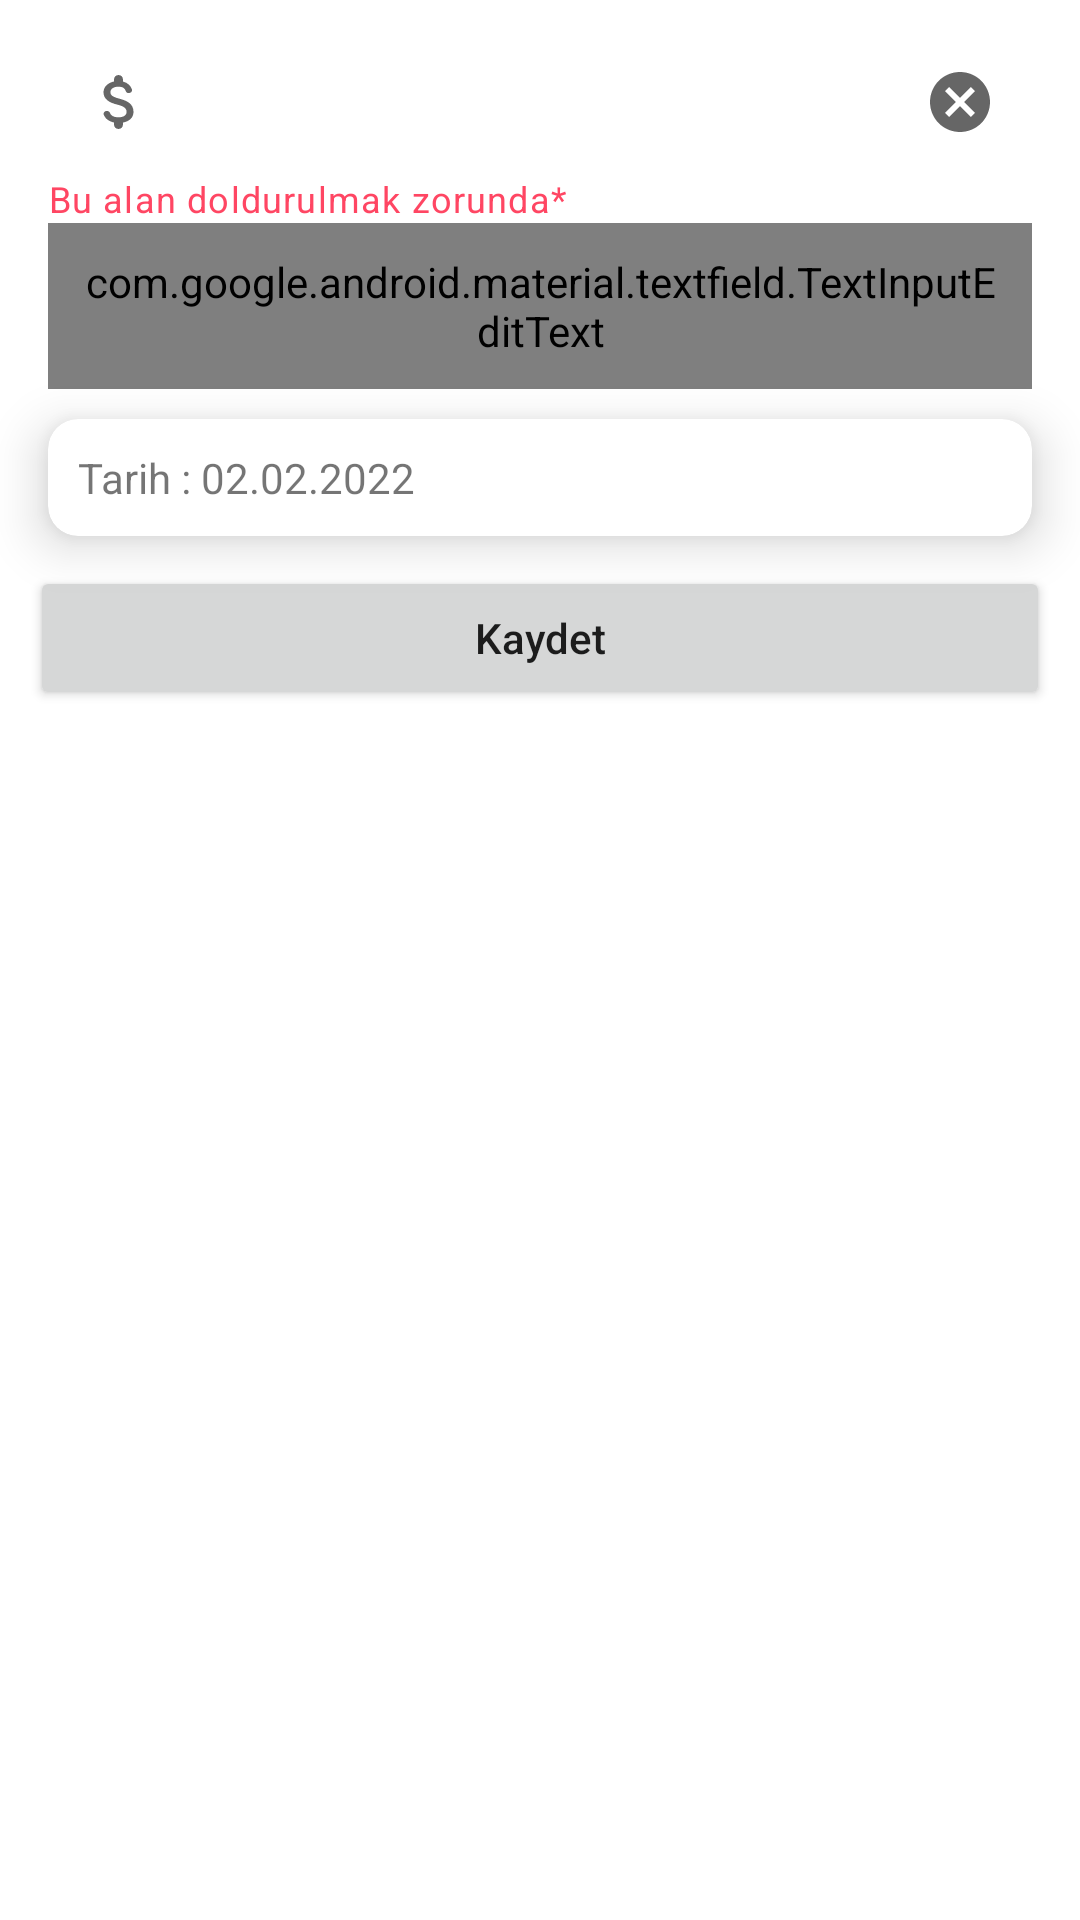

This screen was rendered from an Android layout file. Write that file and the resources it references.
<!-- AndroidManifest.xml: application theme Theme.InvoiceList -->
<!-- res/layout/activity_add_payment.xml -->
<?xml version="1.0" encoding="utf-8"?>
<androidx.constraintlayout.widget.ConstraintLayout xmlns:android="http://schemas.android.com/apk/res/android"
    xmlns:app="http://schemas.android.com/apk/res-auto"
    xmlns:tools="http://schemas.android.com/tools"
    android:layout_width="match_parent"
    android:layout_height="match_parent"
    tools:context=".view.AddPaymentActivity">


    <com.google.android.material.textfield.TextInputLayout
        android:id="@+id/editPaymentLayout"
        style="@style/Widget.MaterialComponents.TextInputLayout.OutlinedBox"
        android:layout_width="0dp"
        android:layout_height="wrap_content"
        android:layout_marginStart="16dp"
        android:layout_marginTop="@dimen/defaultPadding"
        android:layout_marginEnd="16dp"
        app:endIconMode="clear_text"
        app:helperText="@string/requiredEditText"
        app:helperTextEnabled="true"
        app:helperTextTextColor="@color/purple"
        app:layout_constraintEnd_toEndOf="parent"
        app:layout_constraintStart_toStartOf="parent"
        app:layout_constraintTop_toTopOf="parent"
        app:startIconDrawable="@drawable/ic_money">

        <com.google.android.material.textfield.TextInputEditText
            android:id="@+id/editPayment"
            android:layout_width="match_parent"
            android:layout_height="wrap_content"
            android:fontFamily="@font/roboto_medium"
            android:hint="@string/paymentAmountText"
            android:inputType="numberDecimal"
            android:padding="@dimen/defaultPadding"
            app:layout_constraintEnd_toEndOf="parent"
            app:layout_constraintStart_toStartOf="parent" />


    </com.google.android.material.textfield.TextInputLayout>

    <androidx.cardview.widget.CardView
        android:id="@+id/dateLayout"
        android:layout_width="0dp"
        android:layout_height="wrap_content"
        android:layout_marginTop="@dimen/defaultPadding"
        android:background="?attr/selectableItemBackground"
        app:cardCornerRadius="@dimen/defaultPadding"
        app:cardElevation="@dimen/defaultPadding"
        app:layout_constraintEnd_toEndOf="@+id/editPaymentLayout"
        app:layout_constraintStart_toStartOf="@+id/editPaymentLayout"
        app:layout_constraintTop_toBottomOf="@id/editPaymentLayout">

        <TextView
            android:id="@+id/date"
            android:layout_width="match_parent"
            android:layout_height="wrap_content"
            android:padding="@dimen/defaultPadding"
            android:text="Tarih : 02.02.2022" />

    </androidx.cardview.widget.CardView>

    <Button
        android:id="@+id/btnAddPayment"
        android:layout_width="0dp"
        android:layout_height="wrap_content"
        android:layout_margin="@dimen/defaultPadding"
        android:text="@string/saveText"
        android:textAllCaps="false"
        app:layout_constraintEnd_toEndOf="parent"
        app:layout_constraintStart_toStartOf="parent"
        app:layout_constraintTop_toBottomOf="@id/dateLayout" />

</androidx.constraintlayout.widget.ConstraintLayout>
<!-- resources referenced by this layout -->
<resources>
  <color name="purple">#FF4663</color>
  <dimen name="defaultPadding">10dp</dimen>
  <!-- drawable ic_money (drawable) -->
  <?xml version="1.0" encoding="UTF-8" standalone="no"?>
  <vector xmlns:android="http://schemas.android.com/apk/res/android" android:height="24dp" android:tint="#000000" android:viewportHeight="24.0" android:viewportWidth="24.0" android:width="24dp">
        
      <path android:fillColor="@android:color/white" android:pathData="M11.8,10.9c-2.27,-0.59 -3,-1.2 -3,-2.15 0,-1.09 1.01,-1.85 2.7,-1.85 1.42,0 2.13,0.54 2.39,1.4 0.12,0.4 0.45,0.7 0.87,0.7h0.3c0.66,0 1.13,-0.65 0.9,-1.27 -0.42,-1.18 -1.4,-2.16 -2.96,-2.54V4.5c0,-0.83 -0.67,-1.5 -1.5,-1.5S10,3.67 10,4.5v0.66c-1.94,0.42 -3.5,1.68 -3.5,3.61 0,2.31 1.91,3.46 4.7,4.13 2.5,0.6 3,1.48 3,2.41 0,0.69 -0.49,1.79 -2.7,1.79 -1.65,0 -2.5,-0.59 -2.83,-1.43 -0.15,-0.39 -0.49,-0.67 -0.9,-0.67h-0.28c-0.67,0 -1.14,0.68 -0.89,1.3 0.57,1.39 1.9,2.21 3.4,2.53v0.67c0,0.83 0.67,1.5 1.5,1.5s1.5,-0.67 1.5,-1.5v-0.65c1.95,-0.37 3.5,-1.5 3.5,-3.55 0,-2.84 -2.43,-3.81 -4.7,-4.4z"/>
      
  </vector>
  <string name="paymentAmountText">Ödeme miktarı giriniz</string>
  <string name="requiredEditText">Bu alan doldurulmak zorunda*</string>
  <string name="saveText">Kaydet</string>
  <style name="Theme.InvoiceList" parent="Theme.MaterialComponents.DayNight.DarkActionBar">
          
          <item name="colorPrimary">@color/purple_500</item>
          <item name="colorPrimaryVariant">@color/purple_700</item>
          <item name="colorOnPrimary">@color/white</item>
          
          <item name="colorSecondary">@color/teal_200</item>
          <item name="colorSecondaryVariant">@color/teal_700</item>
          <item name="colorOnSecondary">@color/black</item>
          
          <item name="android:statusBarColor" tools:targetApi="l">?attr/colorPrimaryVariant</item>
          
      </style>
  <color name="purple_500">#FF4663</color>
  <color name="purple_700">#FF4663</color>
  <color name="white">#FFFFFFFF</color>
  <color name="teal_200">#FF4663</color>
  <color name="teal_700">#FF018786</color>
  <color name="black">#FF000000</color>
</resources>
